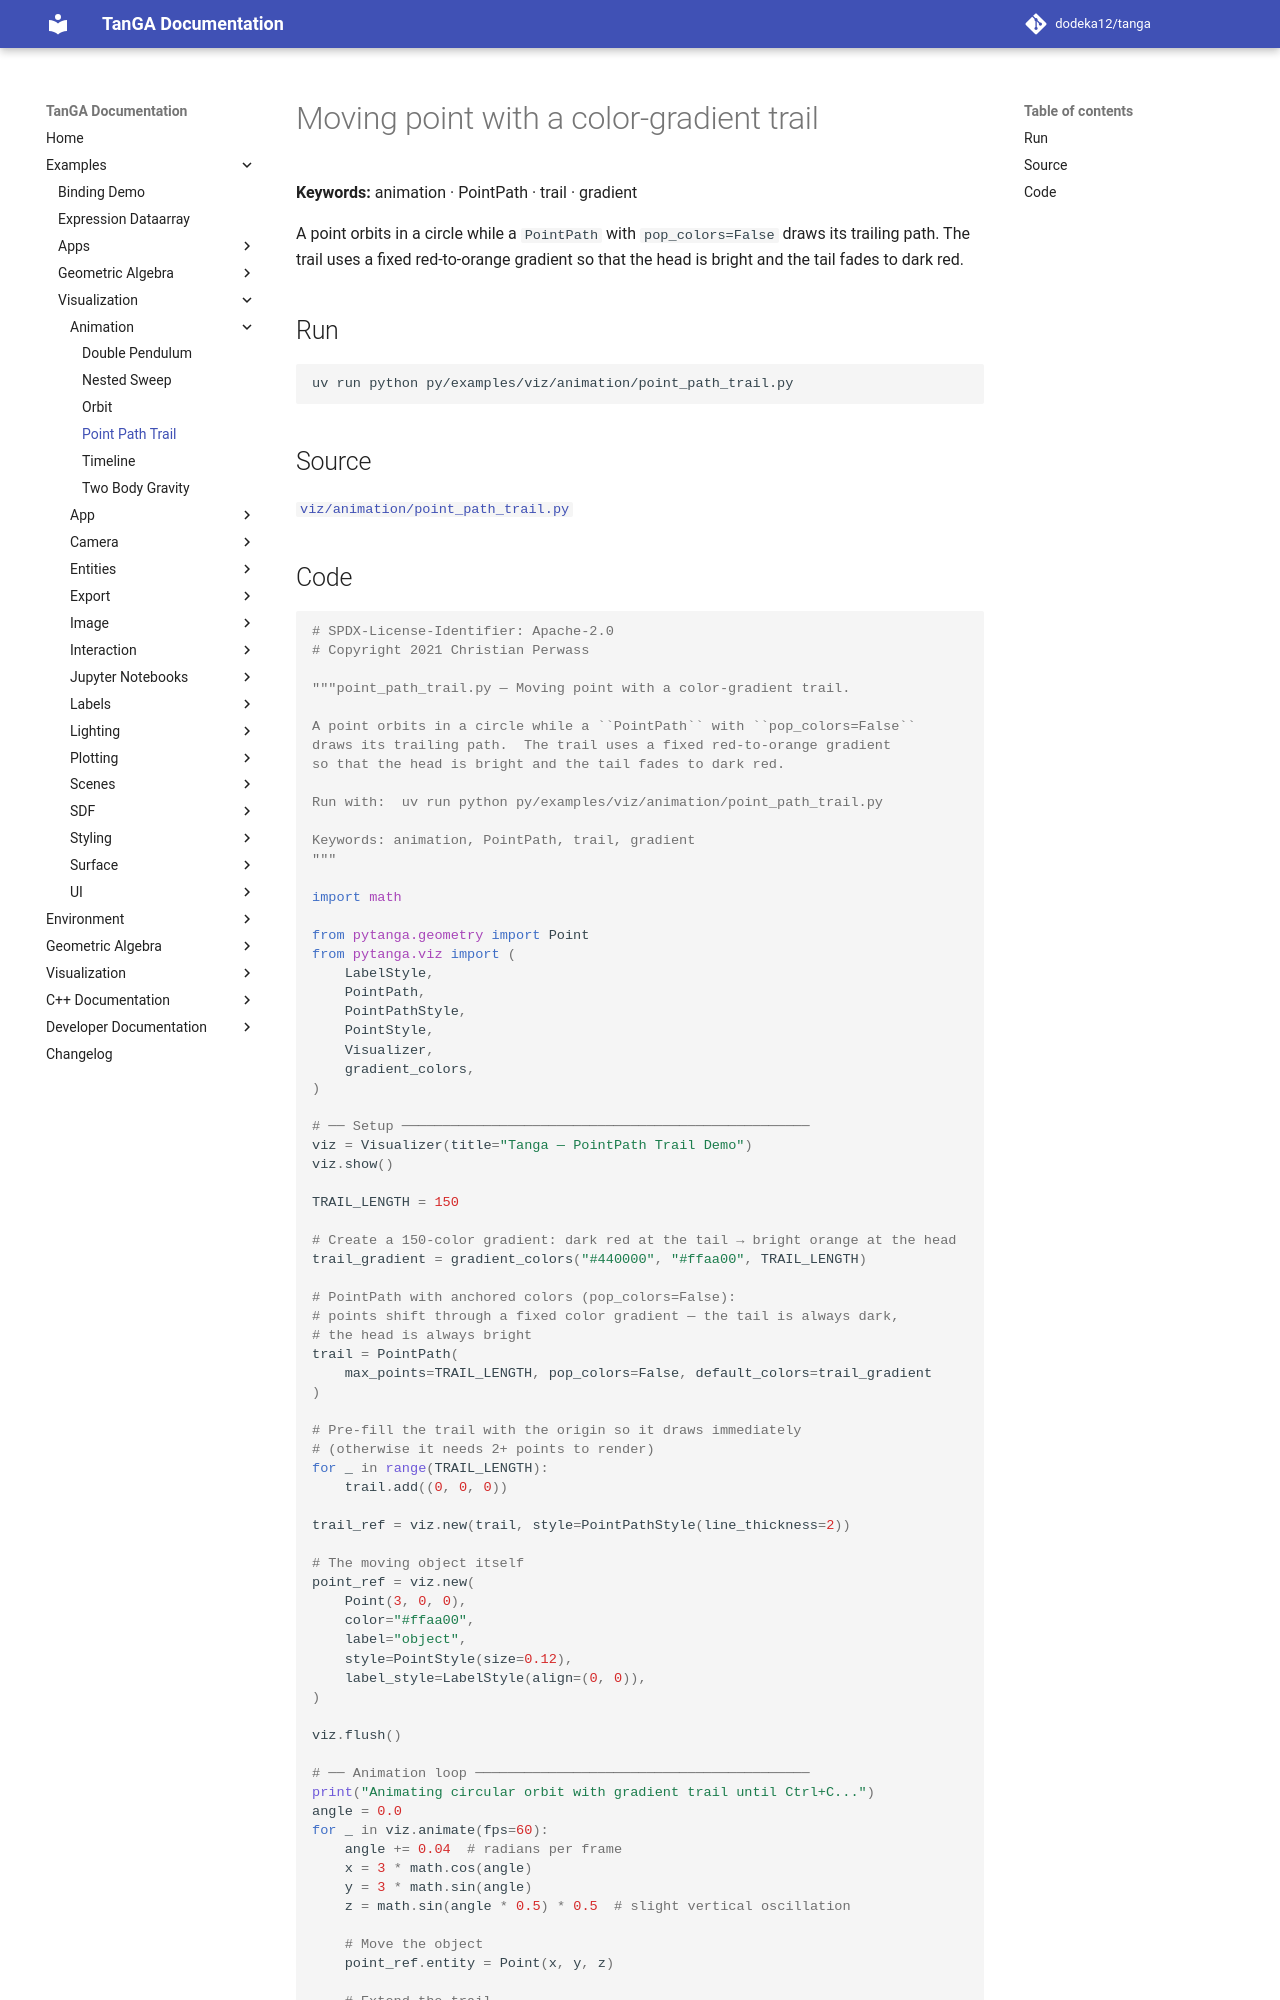

repository: dodeka12/tanga · page: v2.26.0/py/examples/viz/animation/point_path_trail/index.html · generator: mkdocs

# Moving point with a color-gradient trail

**Keywords:** animation · PointPath · trail · gradient

A point orbits in a circle while a `PointPath` with `pop_colors=False`
draws its trailing path.  The trail uses a fixed red-to-orange gradient
so that the head is bright and the tail fades to dark red.

## Run

```bash
uv run python py/examples/viz/animation/point_path_trail.py
```

## Source

[`viz/animation/point_path_trail.py`](https://github.com/dodeka12/tanga/blob/main/py/examples/viz/animation/point_path_trail.py)
